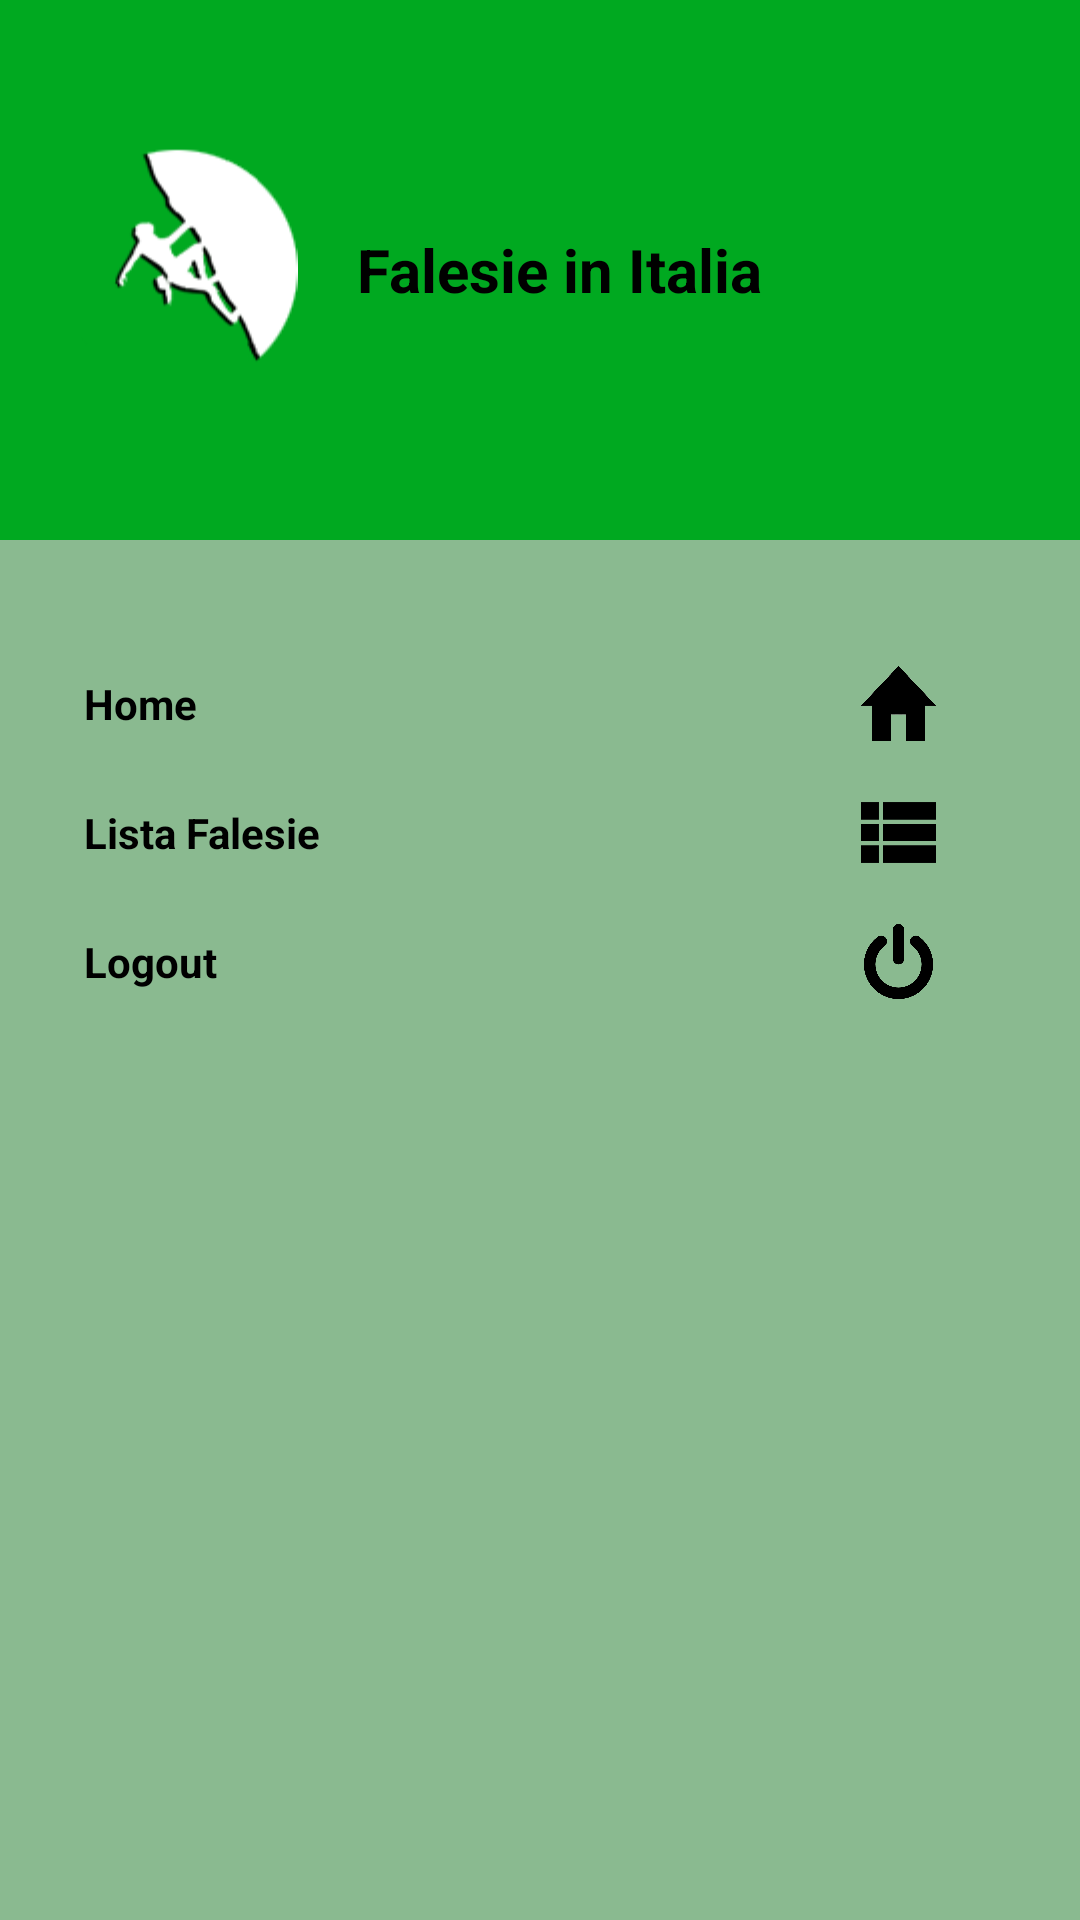

This screen was rendered from an Android layout file. Write that file and the resources it references.
<!-- AndroidManifest.xml: application theme Theme.FalesieInItalia -->
<!-- res/layout/main_nav_drawer.xml -->
<?xml version="1.0" encoding="utf-8"?>
<LinearLayout xmlns:android="http://schemas.android.com/apk/res/android"
    android:layout_width="match_parent"
    android:layout_height="match_parent"
    xmlns:app="http://schemas.android.com/apk/res-auto"
    android:orientation="vertical"
    android:background="#8aba90">

    <LinearLayout
        android:layout_marginLeft="0dp"
        android:paddingLeft="0dp"
        android:layout_width="match_parent"
        android:layout_height="180dp"
        android:orientation="horizontal"
        android:background="#00a920">

    <ImageView
        android:layout_width="wrap_content"
        android:layout_height="120dp"
        android:layout_margin="0dp"
        android:layout_gravity="center"
        android:onClick="ClickLogo"
        android:src="@drawable/logo2" />

    <TextView
        android:layout_width="wrap_content"
        android:layout_height="wrap_content"
        android:text="Falesie in Italia"
        android:textSize="20sp"
        android:textStyle="bold"
        android:layout_gravity="center_vertical"
        android:textColor="@color/black"/>

    </LinearLayout>

    <View
        android:layout_width="match_parent"
        android:layout_height="1dp"
        android:layout_marginTop="16dp"
        android:layout_marginBottom="16dp"
        android:layout_gravity="center_vertical"
         />

    <LinearLayout
        android:layout_width="match_parent"
        android:layout_height="wrap_content"
        android:orientation="horizontal"
        android:gravity="center_vertical"
        android:onClick="ClickHome">

        <TextView
            android:layout_width="0dp"
            android:layout_height="wrap_content"
            android:layout_weight="1"
            android:text="Home"
            android:padding="12dp"
            android:layout_marginStart="16dp"
            android:textStyle="bold"
            android:textColor="@color/black"/>

        <ImageView
            android:layout_width="25dp"
            android:layout_height="25dp"
            android:layout_marginEnd="48dp"
            android:src="@drawable/home"
            android:textColor="@color/black"/>

    </LinearLayout>

    <LinearLayout
        android:layout_width="match_parent"
        android:layout_height="wrap_content"
        android:orientation="horizontal"
        android:gravity="center_vertical"
        android:onClick="ClickDashboard">

        <TextView
            android:layout_width="0dp"
            android:layout_height="wrap_content"
            android:layout_weight="1"
            android:text="Lista Falesie"
            android:padding="12dp"
            android:layout_marginStart="16dp"
            android:textStyle="bold"
            android:textColor="@color/black"/>

        <ImageView
            android:layout_width="25dp"
            android:layout_height="25dp"
            android:layout_marginEnd="48dp"
            android:src="@drawable/listview"
            android:textColor="@color/black"/>

    </LinearLayout>

    

    <LinearLayout
        android:layout_width="match_parent"
        android:layout_height="wrap_content"
        android:orientation="horizontal"
        android:gravity="center_vertical"
        android:onClick="ClickLogout"
        >

        <TextView
            android:layout_width="0dp"
            android:layout_height="wrap_content"
            android:layout_weight="1"
            android:text="Logout"
            android:padding="12dp"
            android:layout_marginStart="16dp"
            android:textStyle="bold"
            android:textColor="@color/black"/>

        <ImageView
            android:layout_width="25dp"
            android:layout_height="25dp"
            android:layout_marginEnd="48dp"
            android:src="@drawable/logout"
            android:textColor="@color/black"/>

    </LinearLayout>

</LinearLayout>
<!-- resources referenced by this layout -->
<resources>
  <color name="black">#FF000000</color>
  <!-- drawable home: png bitmap (drawable-v24, 52904 bytes) -->
  <!-- drawable info: png bitmap (drawable-v24, 118610 bytes) -->
  <!-- drawable listview: png bitmap (drawable-v24, 3500 bytes) -->
  <!-- drawable logo2: png bitmap (drawable, 7992 bytes) -->
  <!-- drawable logout: png bitmap (drawable-v24, 38778 bytes) -->
  <style name="Theme.FalesieInItalia" parent="Theme.MaterialComponents.DayNight.DarkActionBar">
          
          <item name="colorPrimary">@color/purple_500</item>
          <item name="colorPrimaryVariant">@color/purple_700</item>
          <item name="colorOnPrimary">@color/white</item>
          
          <item name="colorSecondary">@color/teal_200</item>
          <item name="colorSecondaryVariant">@color/teal_700</item>
          <item name="colorOnSecondary">@color/black</item>
          
          <item name="android:statusBarColor" tools:targetApi="l">?attr/colorPrimaryVariant</item>
          
      </style>
  <color name="purple_500">#FF6200EE</color>
  <color name="purple_700">#FF3700B3</color>
  <color name="white">#FFFFFFFF</color>
  <color name="teal_200">#0C9C12</color>
  <color name="teal_700">#FF018786</color>
</resources>
